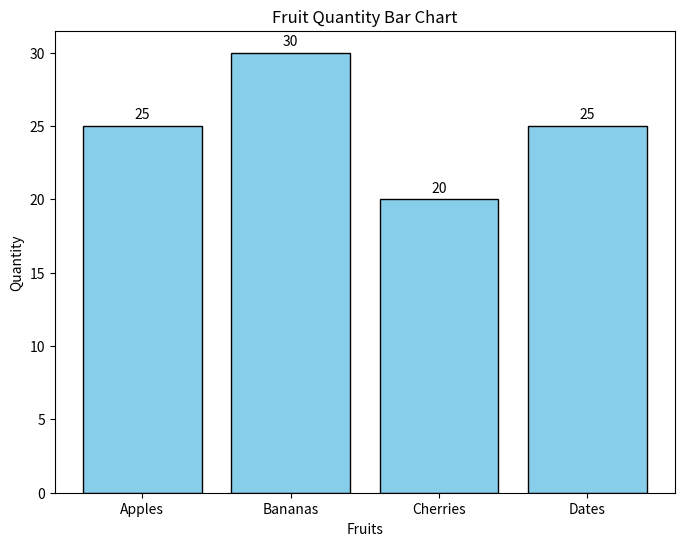

Python code for this plot:
import matplotlib.pyplot as plt

# Data
categories = ['Apples', 'Bananas', 'Cherries', 'Dates']
values = [25, 30, 20, 25]

# Create bar chart
plt.figure(figsize=(8,6))
plt.bar(categories, values, color='skyblue', edgecolor='black')

# Add labels and title
plt.xlabel('Fruits')
plt.ylabel('Quantity')
plt.title('Fruit Quantity Bar Chart')

# Show value on top of bars
for i, value in enumerate(values):
    plt.text(i, value + 0.5, str(value), ha='center')

plt.show()
